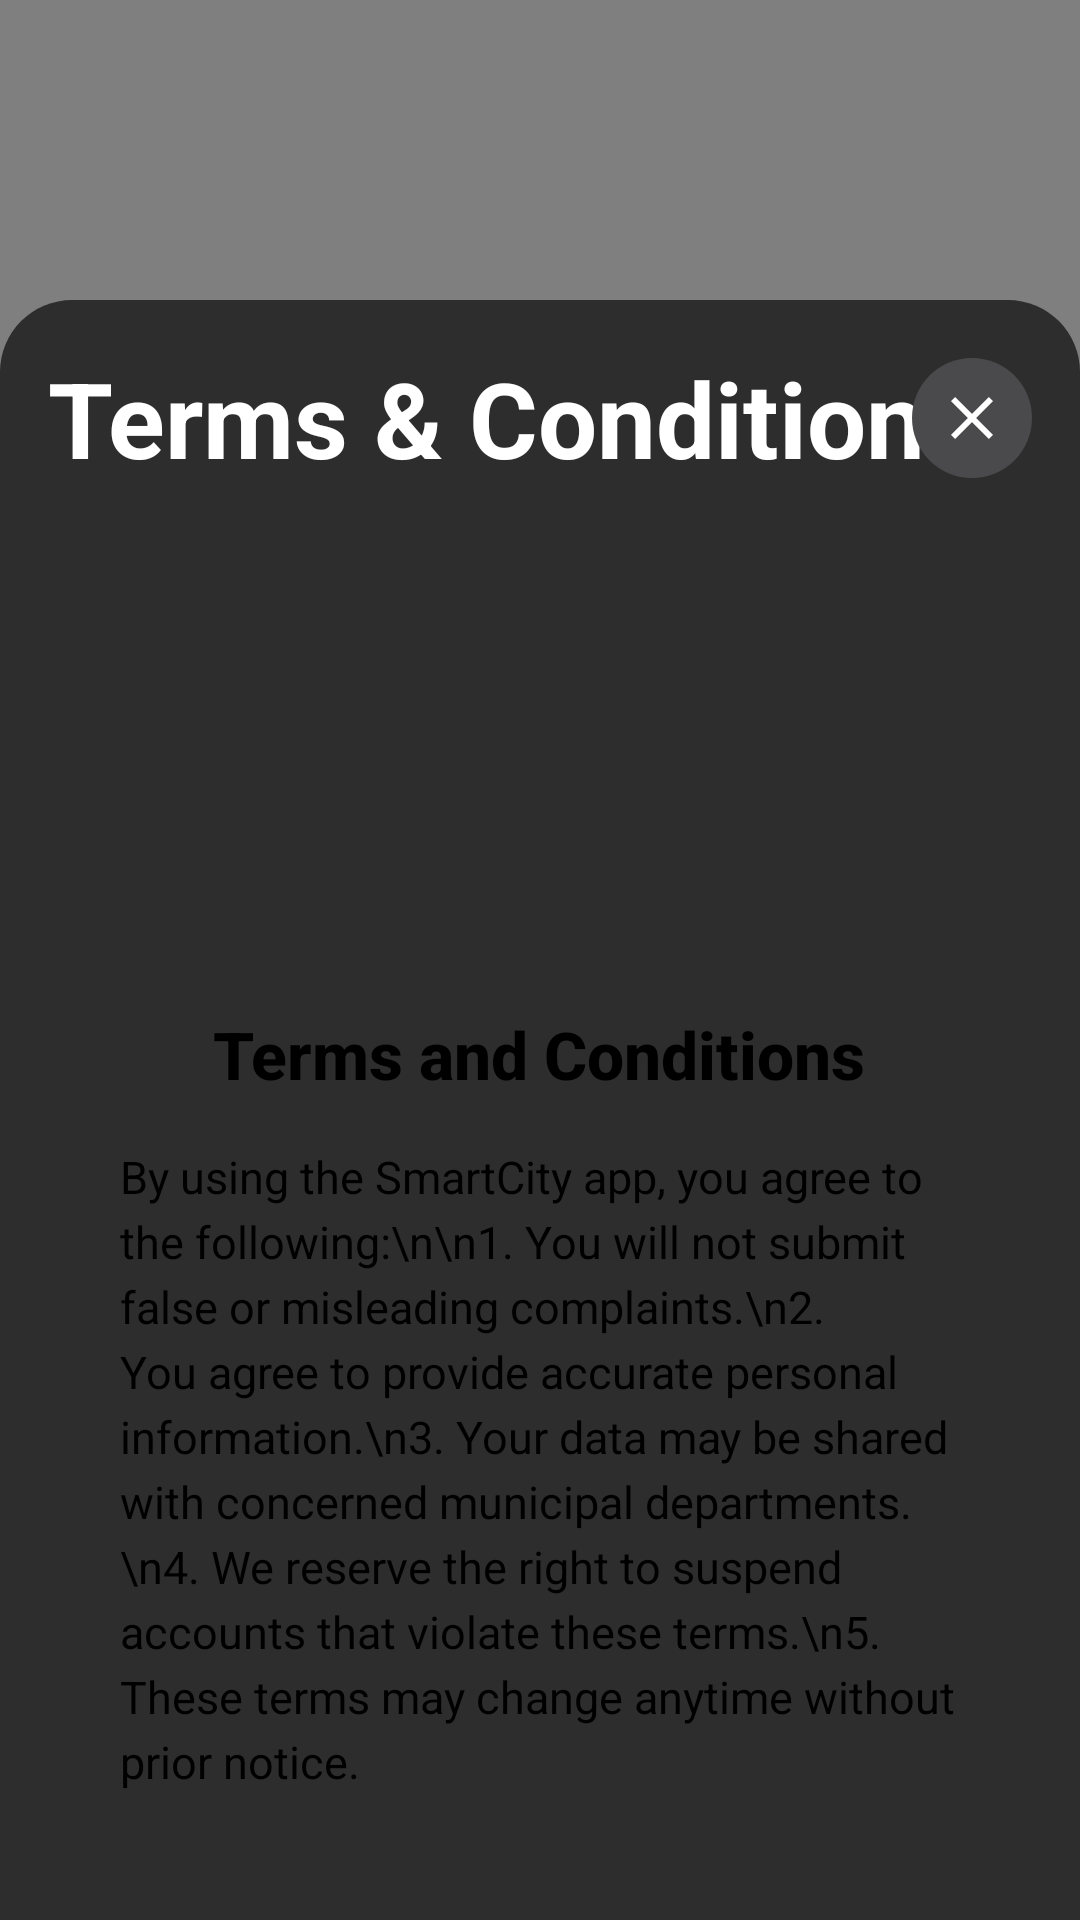

Layout XML and referenced resources for this Android screen:
<!-- AndroidManifest.xml: application theme Theme.SmartCity -->
<!-- res/layout/termsandconditions.xml -->
<?xml version="1.0" encoding="utf-8"?>
<RelativeLayout xmlns:android="http://schemas.android.com/apk/res/android"
    xmlns:app="http://schemas.android.com/apk/res-auto"
    android:layout_width="match_parent"
    android:layout_height="match_parent"
    android:background="#80000000">

    <ScrollView
        android:layout_width="match_parent"
        android:layout_height="match_parent"
        android:layout_marginTop="100dp"
        android:background="@drawable/bg_complaint_card"
        android:fillViewport="true">

        <LinearLayout
            android:layout_width="match_parent"
            android:layout_height="wrap_content"
            android:orientation="vertical"
            android:padding="16dp">

            
            <RelativeLayout
                android:layout_width="match_parent"
                android:layout_height="wrap_content"
                android:layout_marginBottom="24dp">

                <TextView
                    style="@style/TitleTextStyle"
                    android:layout_width="wrap_content"
                    android:layout_height="wrap_content"
                    android:text="Terms &amp; Conditions"
                    android:textColor="#FFF"
                    android:textSize="35sp"
                    android:textStyle="bold"
                    android:layout_centerVertical="true" />

                <ImageButton
                    android:id="@+id/btn_close"
                    android:layout_width="40dp"
                    android:layout_height="40dp"
                    android:layout_alignParentEnd="true"
                    android:layout_centerVertical="true"
                    android:background="@drawable/circle_background"
                    android:backgroundTint="#4A4A4C"
                    android:contentDescription="Close"
                    android:src="@drawable/ic_close" />
            </RelativeLayout>

            <LinearLayout
                android:layout_width="match_parent"
                android:layout_height="wrap_content"
                android:background="@drawable/bg_rounded_white"
                android:orientation="vertical"
                android:padding="24dp"
                android:layout_marginTop="30dp">

                
                <ImageView
                    android:layout_width="80dp"
                    android:layout_height="80dp"
                    android:layout_gravity="center"
                    android:layout_marginBottom="16dp"
                    android:src="@drawable/tandc_icon"/>

                
                <TextView
                    android:layout_width="wrap_content"
                    android:layout_height="wrap_content"
                    android:layout_gravity="center"
                    android:text="Terms and Conditions"
                    android:textColor="@android:color/black"
                    android:textSize="22sp"
                    android:textStyle="bold"
                    android:fontFamily="sans-serif-medium" />

                
                <TextView
                    android:layout_width="match_parent"
                    android:layout_height="wrap_content"
                    android:layout_marginTop="16dp"
                    android:text="By using the SmartCity app, you agree to the following:\n\n1. You will not submit false or misleading complaints.\n2. You agree to provide accurate personal information.\n3. Your data may be shared with concerned municipal departments.\n4. We reserve the right to suspend accounts that violate these terms.\n5. These terms may change anytime without prior notice."
                    android:textColor="#000000"
                    android:textSize="15sp"
                    android:lineSpacingExtra="4dp" />
            </LinearLayout>

        </LinearLayout>
    </ScrollView>
</RelativeLayout>
<!-- resources referenced by this layout -->
<resources>
  <!-- drawable bg_complaint_card (drawable) -->
  <?xml version="1.0" encoding="utf-8"?>
  <shape xmlns:android="http://schemas.android.com/apk/res/android"
      android:shape="rectangle">
      <solid android:color="#2D2D2D" />
      <corners
          android:topLeftRadius="24dp"
          android:topRightRadius="24dp" />
  </shape>
  <!-- drawable circle_background (drawable) -->
  <shape xmlns:android="http://schemas.android.com/apk/res/android"
      android:shape="oval">
      <solid android:color="#E0E0E0" />
  </shape>
  <!-- drawable ic_close (drawable) -->
  <vector xmlns:android="http://schemas.android.com/apk/res/android"
      android:width="24dp"
      android:height="24dp"
      android:viewportWidth="24"
      android:viewportHeight="24">
      <path
          android:fillColor="#FFFFFF"
          android:pathData="M19,6.41L17.59,5 12,10.59 6.41,5 5,6.41 10.59,12 5,17.59 6.41,19 12,13.41 17.59,19 19,17.59 13.41,12z" />
  </vector>
  <style name="TitleTextStyle">
          <item name="android:textColor">@android:color/white</item>
          <item name="android:textSize">22sp</item>
          <item name="android:textStyle">bold</item>
      </style>
  <style name="Theme.SmartCity" parent="Base.Theme.SmartCity" />
  <style name="Base.Theme.SmartCity" parent="Theme.MaterialComponents.DayNight.NoActionBar">
          
      </style>
</resources>
